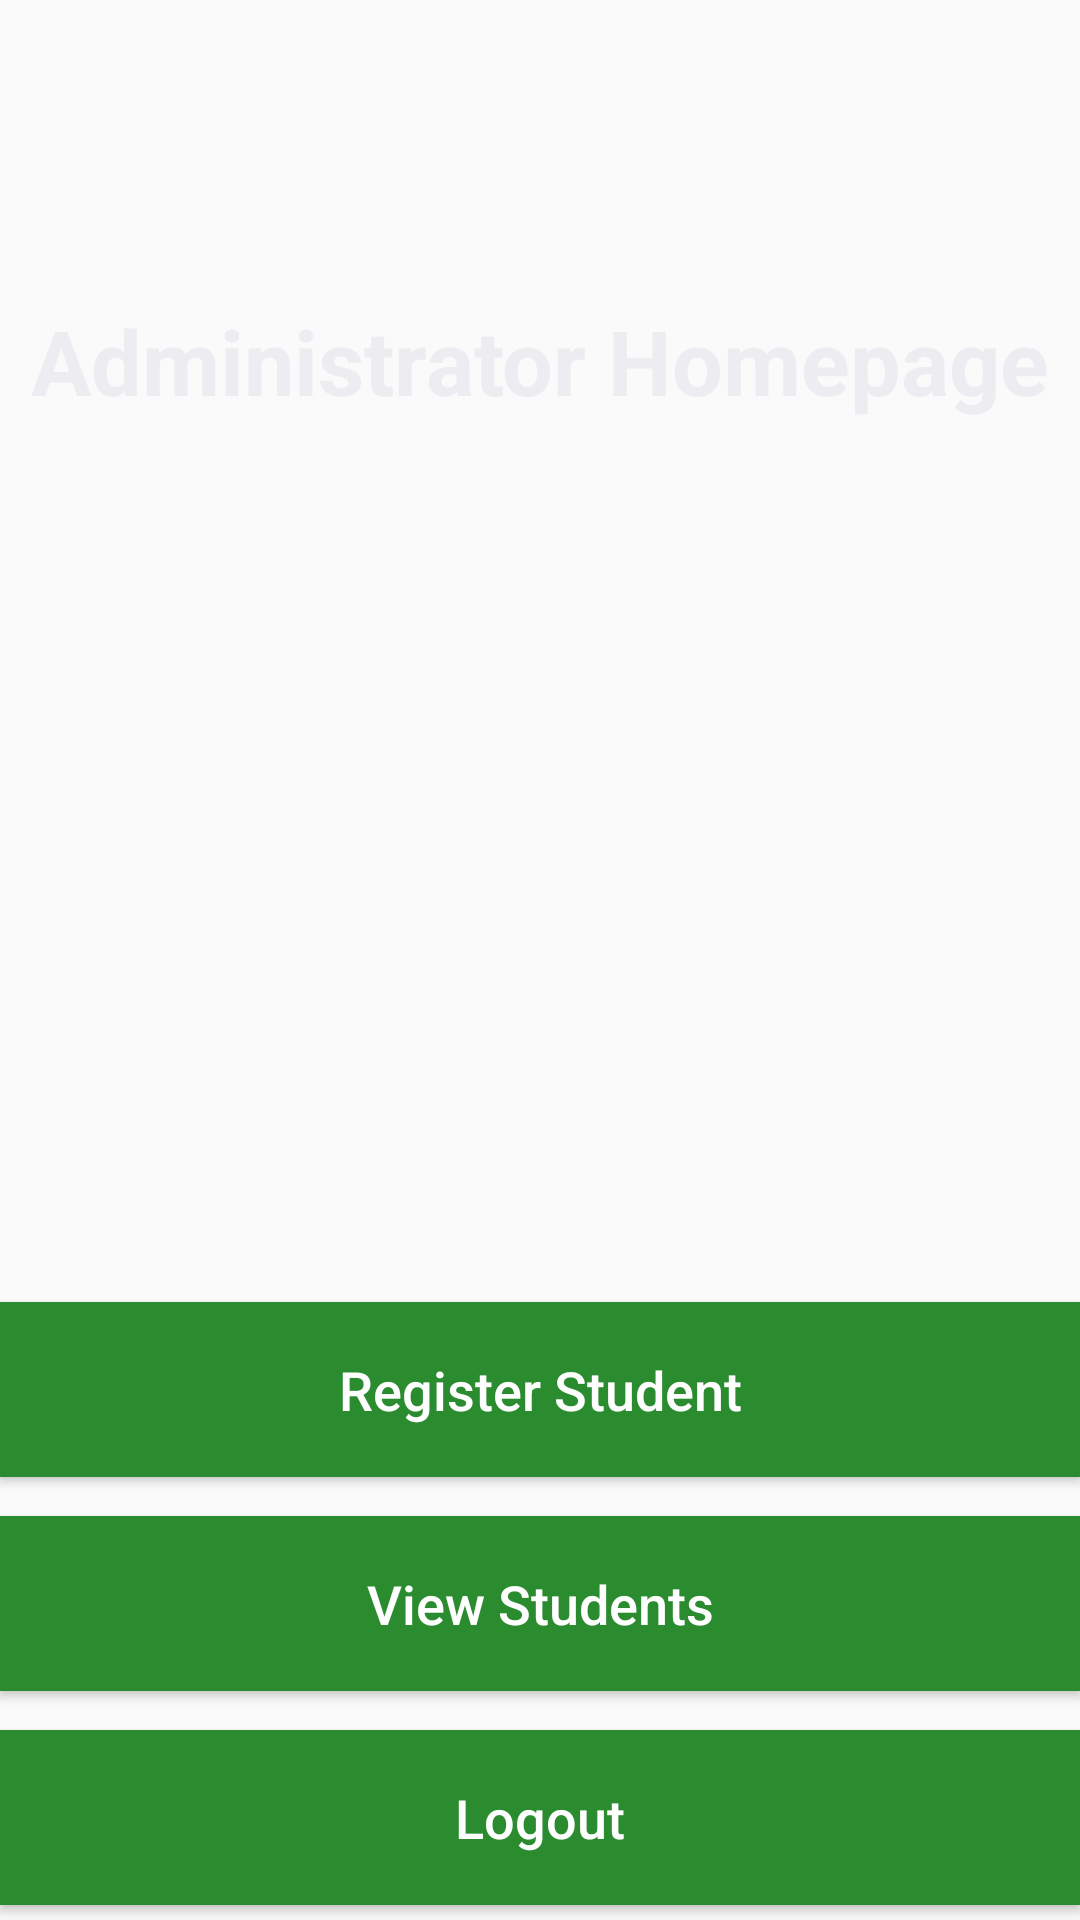

This screen was rendered from an Android layout file. Write that file and the resources it references.
<!-- AndroidManifest.xml: application theme Theme.AppCompat.DayNight.NoActionBar -->
<!-- res/layout/activity_administrator_student.xml -->
<?xml version="1.0" encoding="utf-8"?>
<RelativeLayout xmlns:android="http://schemas.android.com/apk/res/android"
    xmlns:app="http://schemas.android.com/apk/res-auto"
    xmlns:tools="http://schemas.android.com/tools"
    android:layout_width="match_parent"
    android:layout_height="match_parent"
    android:background="@drawable/school_wallpaper"
    tools:context=".Administrator.AdministratorStudentActivity">

    <androidx.constraintlayout.widget.ConstraintLayout
        android:layout_width="match_parent"
        android:layout_height="match_parent">

        <ImageView
            android:id="@+id/imageView2"
            android:layout_width="139dp"
            android:layout_height="141dp"
            android:layout_marginBottom="8dp"
            app:layout_constraintBottom_toTopOf="@+id/registerStudent_button"
            app:layout_constraintEnd_toEndOf="parent"
            app:srcCompat="@drawable/administrator" />

        <Button
            android:id="@+id/registerStudent_button"
            android:layout_width="match_parent"
            android:layout_height="wrap_content"
            android:layout_below="@+id/imageView3"
            android:layout_marginBottom="13dp"
            android:background="#2B8C2F"
            android:padding="17dp"
            android:text="Register Student"
            android:textAllCaps="false"
            android:textColor="@android:color/white"
            android:textSize="18dp"
            app:layout_constraintBottom_toTopOf="@+id/viewStudents_button"
            app:layout_constraintEnd_toEndOf="parent" />


        <Button
            android:id="@+id/viewStudents_button"
            android:layout_width="match_parent"
            android:layout_height="wrap_content"
            android:layout_below="@+id/imageView3"
            android:layout_marginBottom="13dp"
            android:background="#2B8C2F"
            android:padding="17dp"
            android:text="View Students"
            android:textAllCaps="false"
            android:textColor="@android:color/white"
            android:textSize="18dp"
            app:layout_constraintBottom_toTopOf="@+id/logout_button"
            app:layout_constraintEnd_toEndOf="parent" />


        <Button
            android:id="@+id/logout_button"
            android:layout_width="match_parent"
            android:layout_height="wrap_content"
            android:layout_marginBottom="5dp"
            android:background="#2B8C2F"
            android:padding="17dp"
            android:text="Logout"
            android:textAllCaps="false"
            android:textColor="@android:color/white"
            android:textSize="18dp"
            app:layout_constraintBottom_toBottomOf="parent"
            app:layout_constraintEnd_toEndOf="parent" />

        <TextView
            android:id="@+id/header"
            android:layout_width="match_parent"
            android:layout_height="wrap_content"
            android:layout_marginTop="100dp"
            android:text="Administrator Homepage"
            android:textAlignment="center"
            android:textColor="#EDEDF1"
            android:textSize="30sp"
            android:textStyle="bold"
            app:layout_constraintStart_toStartOf="parent"
            app:layout_constraintTop_toTopOf="parent" />


    </androidx.constraintlayout.widget.ConstraintLayout>

</RelativeLayout>
<!-- resources referenced by this layout -->
<resources>

</resources>
